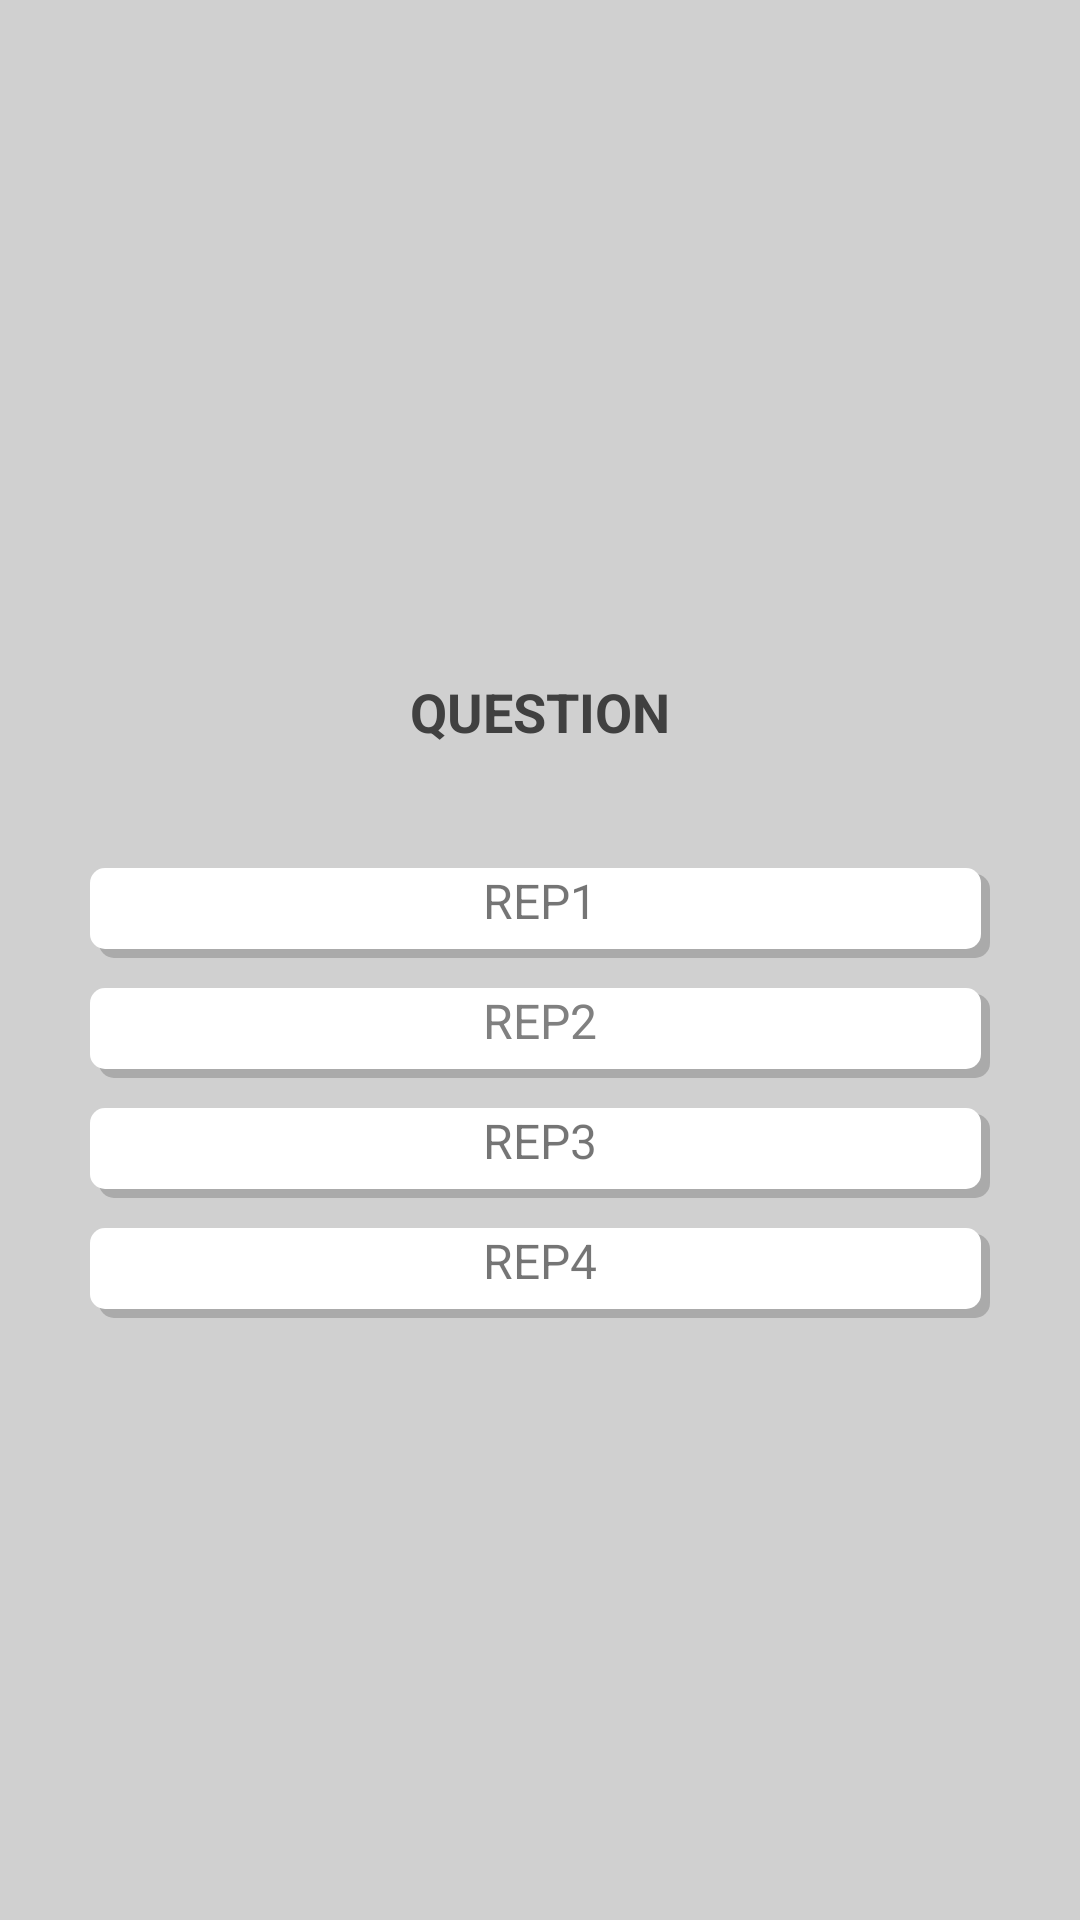

Here is an Android app screen rendered from its layout file. Give the layout XML and the strings, colors and styles it references.
<!-- AndroidManifest.xml: application theme myTheme -->
<!-- res/layout/activity_quiz.xml -->
<?xml version="1.0" encoding="utf-8"?>
<RelativeLayout xmlns:android="http://schemas.android.com/apk/res/android"
    xmlns:app="http://schemas.android.com/apk/res-auto"
    xmlns:tools="http://schemas.android.com/tools"
    android:layout_width="match_parent"
    android:layout_height="match_parent"
    android:background="#D0D0D0"
    android:orientation="vertical"
    tools:context=".QuizActivity">


    <ImageView
        android:id="@+id/icon_quiz"
        android:layout_width="150dp"
        android:layout_height="150dp"
        android:layout_marginTop="35dp"
        android:layout_centerHorizontal="true"
        app:srcCompat="@drawable/quiz"/>

    <TextView
        android:id="@+id/txtQuestion"
        android:layout_width="match_parent"
        android:layout_height="wrap_content"
        android:layout_below="@+id/icon_quiz"
        android:layout_marginTop="40dp"
        android:text="@string/question"
        android:textAlignment="center"
        android:textColor="#404040"
        android:textSize="18sp"
        android:textStyle="bold" />


    <TextView
        android:id="@+id/first_answer"
        android:layout_width="300dp"
        android:layout_height="30dp"
        android:layout_below="@+id/txtQuestion"
        android:layout_centerHorizontal="true"
        android:layout_marginTop="40dp"
        android:background="@drawable/answer_button"
        android:onClick="onClickAnswerOne"
        android:text="@string/rep1"
        android:textAlignment="center"
        android:textSize="16sp" />
    <TextView
        android:id="@+id/second_answer"
        android:layout_below="@+id/first_answer"
        android:layout_width="300dp"
        android:layout_height="30dp"
        android:textAlignment="center"
        android:layout_centerHorizontal="true"
        android:layout_marginTop="10dp"
        android:background="@drawable/answer_button"
        android:textColor="#808080"
        android:text="REP2"
        android:textSize="16dp"
        android:onClick="onClickAnswerTwo"/>

    <TextView
        android:id="@+id/third_answer"
        android:layout_below="@+id/second_answer"
        android:layout_width="300dp"
        android:layout_height="30dp"
        android:layout_marginTop="10dp"
        android:textAlignment="center"
        android:layout_centerHorizontal="true"
        android:background="@drawable/answer_button"
        android:text="REP3"
        android:textSize="16dp"
        android:onClick="onClickAnswerThree"/>

    <TextView
        android:id="@+id/fourth_answer"
        android:layout_width="300dp"
        android:layout_height="30dp"
        android:layout_centerHorizontal="true"
        android:layout_below="@+id/third_answer"
        android:layout_marginTop="10dp"
        android:background="@drawable/answer_button"
        android:onClick="onClickAnswerFour"
        android:text="REP4"
        android:textAlignment="center"
        android:textSize="16dp" />

</RelativeLayout>
<!-- resources referenced by this layout -->
<resources>
  <!-- drawable answer_button (drawable) -->
  <?xml version="1.0" encoding="utf-8"?>
  <layer-list xmlns:android="http://schemas.android.com/apk/res/android">
      
      <item android:left="3dp" android:top="2dp">
          <shape>
              <solid android:color="@android:color/darker_gray" />
              <corners android:radius="5dp" />
          </shape>
      </item>
      
      <item android:bottom="3dp" android:right="3dp">
          <shape>
              <solid android:color="@android:color/white" />
              <corners android:radius="5dp" />
          </shape>
      </item>
  </layer-list>
  <string name="question">QUESTION</string>
  <string name="rep1">REP1</string>
  <style name="myTheme" parent="Theme.AppCompat.DayNight" />
</resources>
